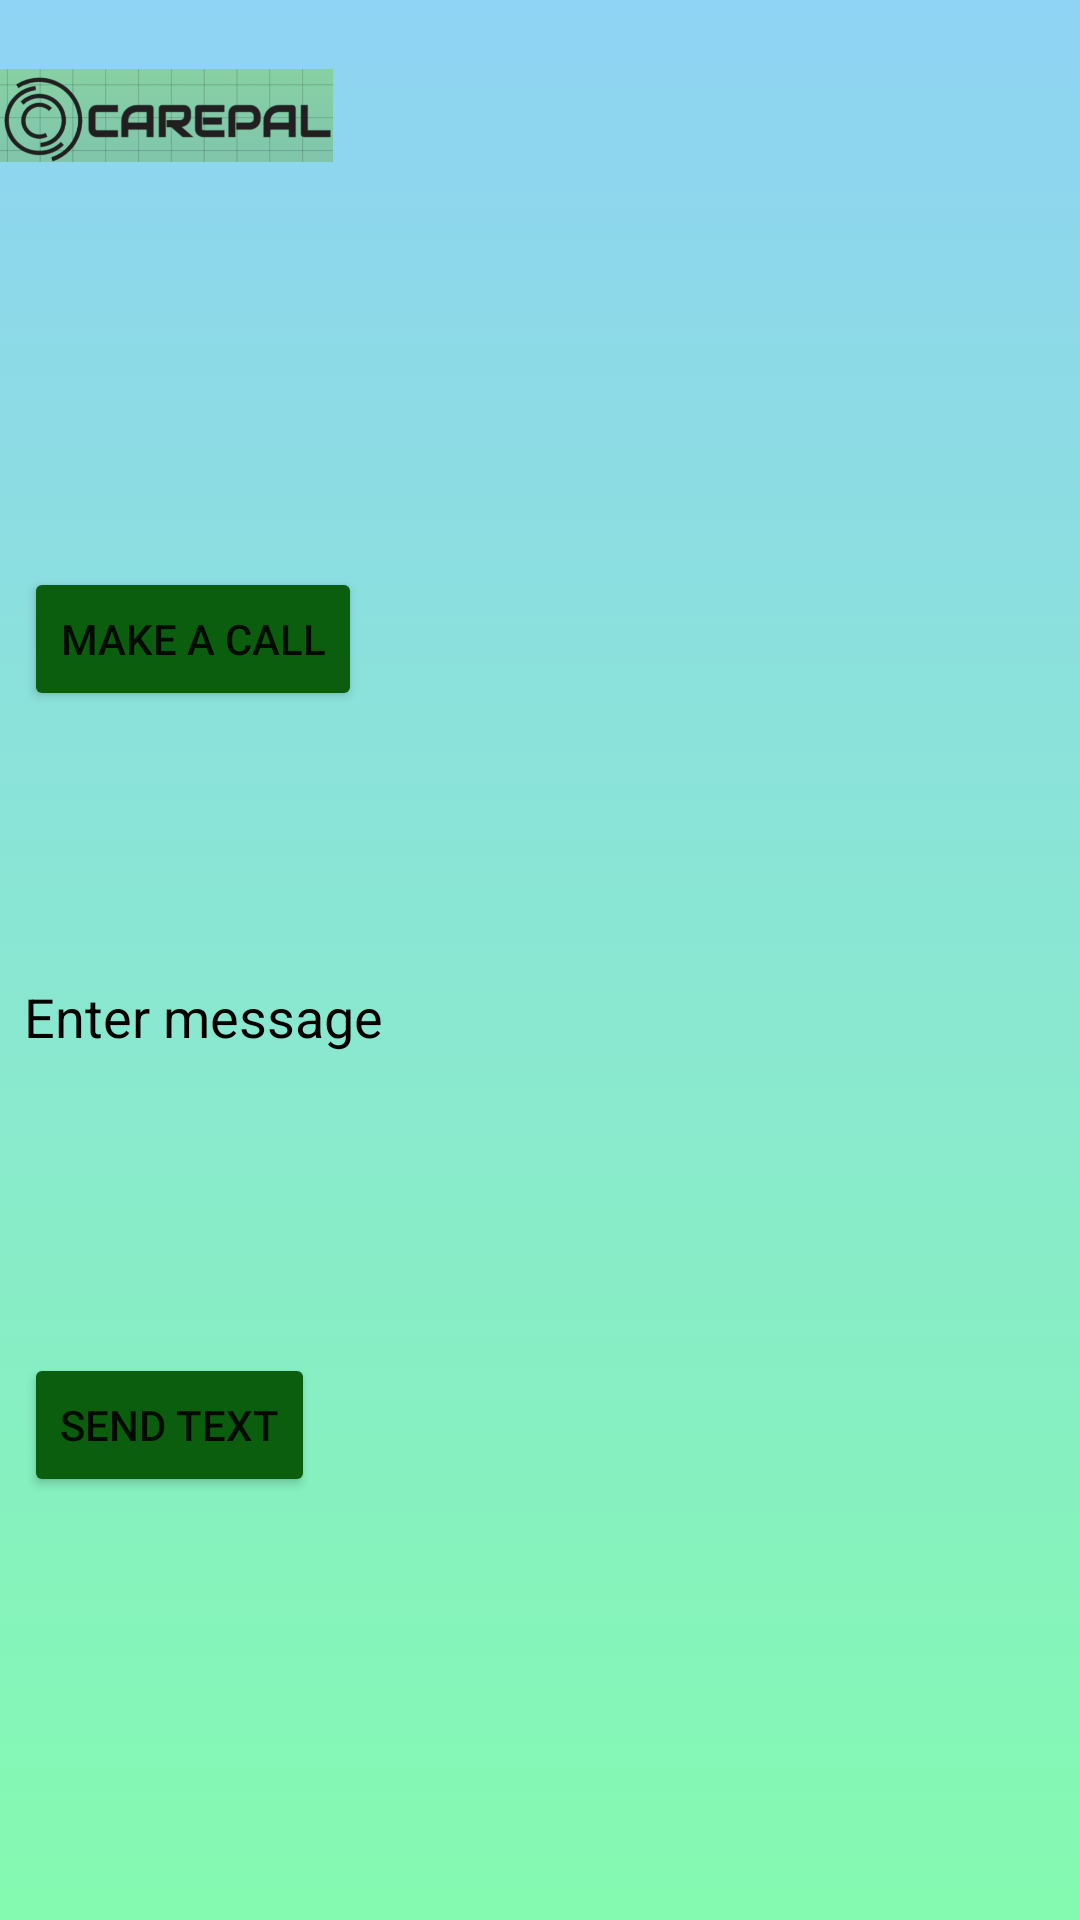

Write the Android layout XML for this screen, with the resource values it uses.
<!-- AndroidManifest.xml: application theme Theme.CarePal -->
<!-- res/layout/kin_layout.xml -->
<?xml version="1.0" encoding="utf-8"?>
<RelativeLayout xmlns:android="http://schemas.android.com/apk/res/android"
    android:layout_width="match_parent"
    android:layout_height="match_parent"
    xmlns:tools="http://schemas.android.com/tools"
    xmlns:app="http://schemas.android.com/apk/res-auto"
    android:background="@drawable/colorful_background">

    <ImageView
        android:id="@+id/icon_logo"
        android:layout_width="111dp"
        android:layout_height="77dp"
        android:src="@drawable/logo_final"
        app:layout_constraintBottom_toBottomOf="parent"
        app:layout_constraintEnd_toEndOf="parent"
        app:layout_constraintHorizontal_bias="0.0"
        app:layout_constraintStart_toStartOf="parent"
        app:layout_constraintTop_toTopOf="parent"
        app:layout_constraintVertical_bias="0.0"
        tools:ignore="MissingConstraints" />

    <ImageView
        android:layout_width="37dp"
        android:layout_height="36dp"
        android:layout_alignParentStart="true"
        android:layout_alignParentLeft="true"
        android:layout_alignParentTop="true"
        android:layout_marginStart="144dp"
        android:layout_marginLeft="144dp"
        android:layout_marginTop="197dp"
        android:src="@drawable/ic_call" />

    <Button
        android:id="@+id/button_callKin"
        android:layout_width="wrap_content"
        android:layout_height="wrap_content"
        android:layout_alignParentStart="true"
        android:layout_alignParentLeft="true"
        android:layout_alignParentTop="true"
        android:layout_marginStart="8dp"
        android:layout_marginLeft="8dp"
        android:layout_marginTop="189dp"
        android:backgroundTint="#0A5E0D"
        android:text="Make a Call"
        tools:ignore="UnusedAttribute" />

    <EditText
        android:id="@+id/id_editTextKin"
        android:layout_width="376dp"
        android:layout_height="64dp"
        android:layout_alignParentStart="true"
        android:layout_alignParentLeft="true"
        android:layout_alignParentTop="true"
        android:layout_centerHorizontal="true"
        android:layout_marginStart="8dp"
        android:layout_marginLeft="8dp"
        android:layout_marginTop="307dp"
        android:autoSizeTextType="uniform"
        android:background="@drawable/box_border"
        android:drawablePadding="12dp"
        android:hint="Enter message"
        android:inputType="text"
        android:textColor="#070707"
        android:textColorHint="@color/black"/>

    <Button
        android:id="@+id/button_sendTextKin"
        android:layout_width="wrap_content"
        android:layout_height="wrap_content"
        android:layout_alignParentStart="true"
        android:layout_alignParentLeft="true"
        android:layout_alignParentTop="true"
        android:layout_centerInParent="true"
        android:layout_marginStart="8dp"
        android:layout_marginLeft="8dp"
        android:layout_marginTop="451dp"
        android:backgroundTint="#0A5E0D"
        android:text="Send text"
        tools:ignore="UnusedAttribute" />


</RelativeLayout>
<!-- resources referenced by this layout -->
<resources>
  <!-- drawable box_border (drawable) -->
  <?xml version="1.0" encoding="utf-8"?>
  <selector xmlns:android="http://schemas.android.com/apk/res/android">
  
      <item android:state_enabled="true"
          android:state_focused="true">
              <shape android:shape="rectangle">
                  <solid android:color="@color/white"/>
                  <corners android:radius="20dp"/>
                  <stroke android:color="#6200EE"
                      android:width="1dp"/>
              </shape>
      </item>
  </selector>
  <!-- drawable colorful_background (drawable) -->
  <?xml version="1.0" encoding="utf-8"?>
  <selector xmlns:android="http://schemas.android.com/apk/res/android">
  
      <item>
          <shape>
              <gradient
                  android:angle="90"
                  android:startColor="#84fab0"
                  android:endColor="#8fd3f4"
                  android:type="linear"/>
          </shape>
      </item>
  </selector>
  <!-- drawable logo_final: png bitmap (drawable, 94327 bytes) -->
  <style name="Theme.CarePal" parent="Theme.MaterialComponents.DayNight.DarkActionBar">
          
          <item name="colorPrimary">@color/purple_500</item>
          <item name="colorPrimaryVariant">@color/purple_700</item>
          <item name="colorOnPrimary">@color/white</item>
          
          <item name="colorSecondary">@color/teal_200</item>
          <item name="colorSecondaryVariant">@color/teal_700</item>
          <item name="colorOnSecondary">@color/black</item>
          
          <item name="android:statusBarColor" tools:targetApi="l">?attr/colorPrimaryVariant</item>
          
      </style>
  <!-- not gathered from this repository: default colours our renderer supplied (Android Studio template values) -->
  <color name="purple_500">#FF6200EE</color>
  <color name="purple_700">#FF3700B3</color>
  <color name="teal_200">#FF03DAC5</color>
  <color name="teal_700">#FF018786</color>
  <color name="black">#FF000000</color>
  <color name="white">#FFFFFFFF</color>
</resources>
